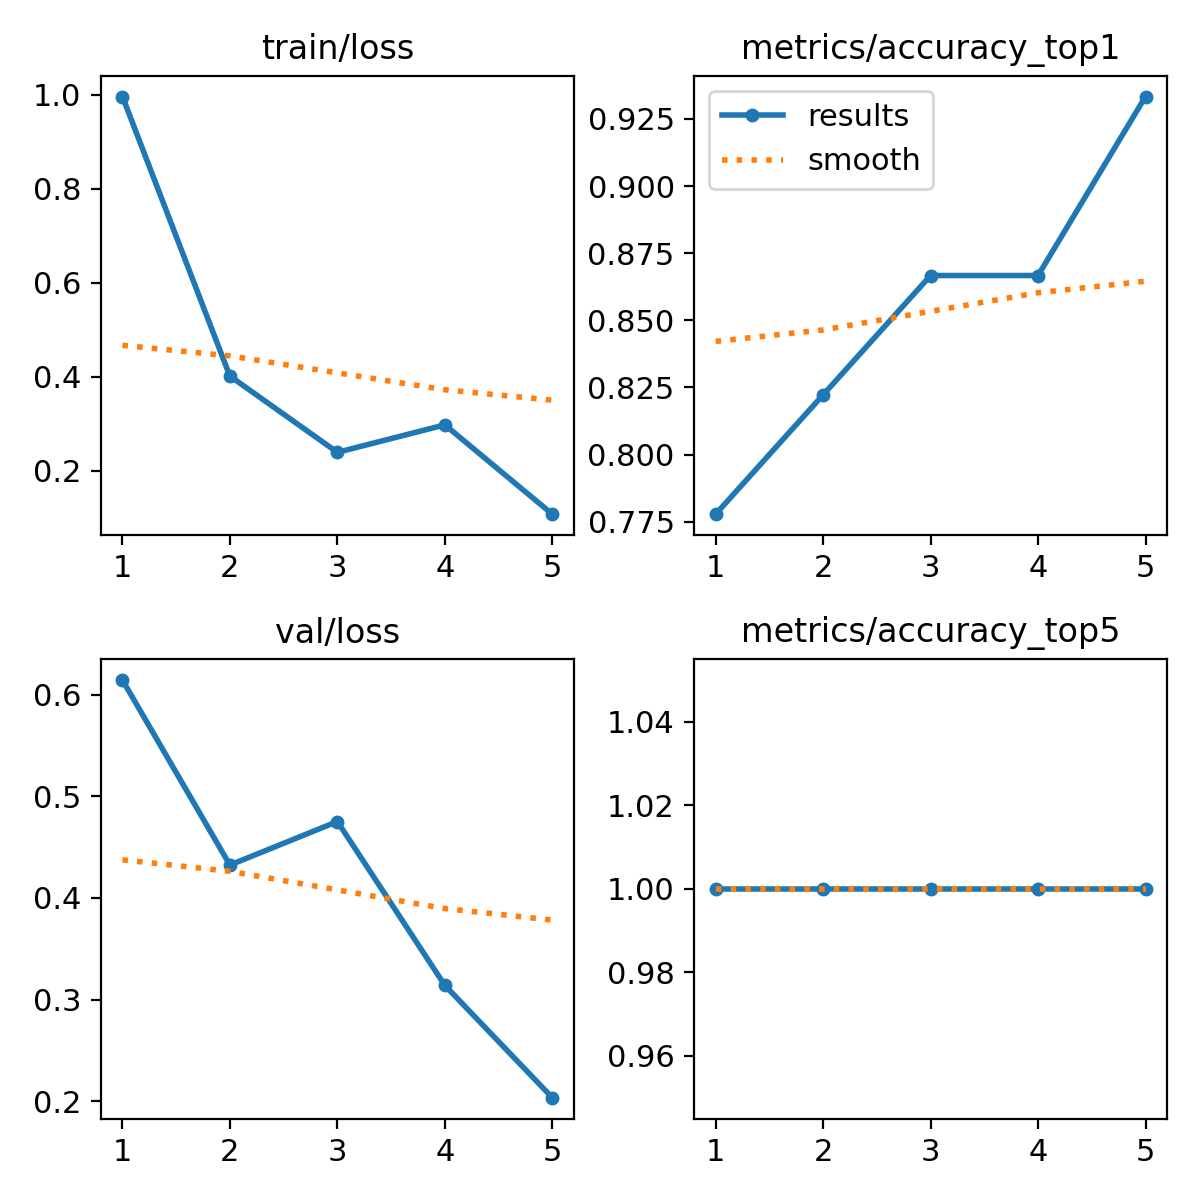

Source data for this figure (header and first rows):
epoch, time, train/loss, metrics/accuracy_top1, metrics/accuracy_top5, val/loss, lr/pg0, lr/pg1, lr/pg2
1, 142.2, 0.9961, 0.7778, 1, 0.6143, 0.0001858, 0.0001858, 0.0001858
2, 328.7, 0.4015, 0.8222, 1, 0.4324, 0.0003094, 0.0003094, 0.0003094
3, 490.4, 0.2393, 0.8667, 1, 0.4752, 0.0003539, 0.0003539, 0.0003539
4, 667.7, 0.2977, 0.8667, 1, 0.3141, 0.0003191, 0.0003191, 0.0003191
5, 856.3, 0.1078, 0.9333, 1, 0.2037, 0.0002051, 0.0002051, 0.0002051
